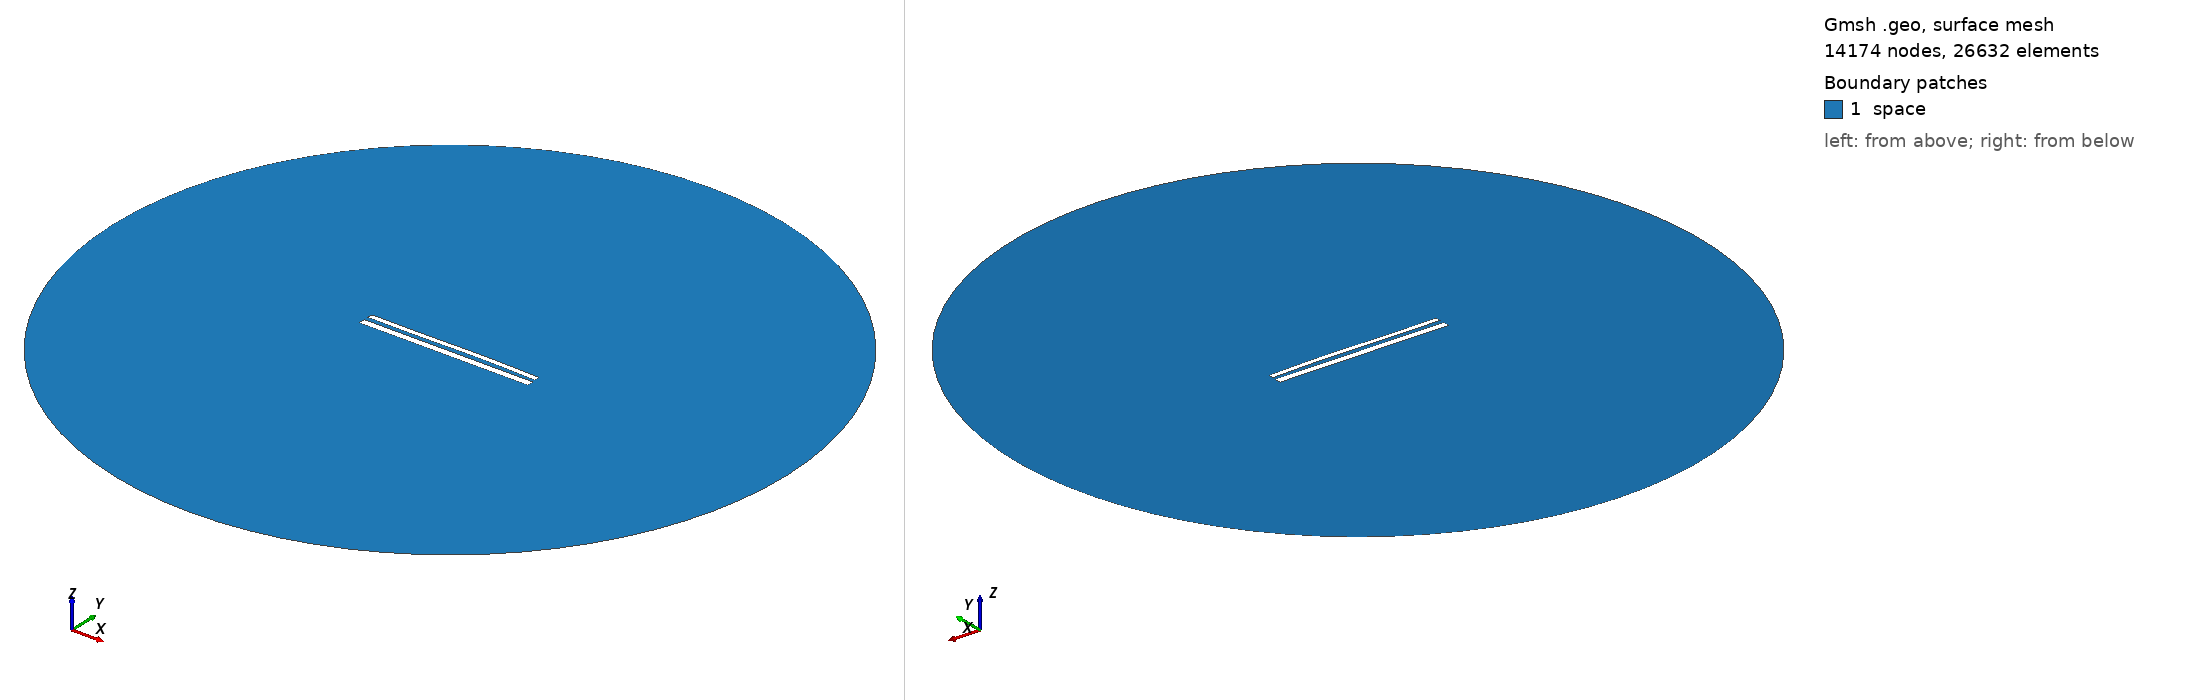

Gmsh geometry script, surface-meshed: 14174 nodes, 26632 surface elements. Boundary patches (legend numbers): 1 space. Left view from above one corner, right view from below the opposite corner. Legend entries are the model's physical surfaces. The drawing asked Gmsh for element sizes between 1% and 20% of the model's largest extent; the script's own settings can give other sizes.

=== 12103.geo (drawn) ===
//---------------------------------------
// Geometry kernel
//---------------------------------------

SetFactory("OpenCASCADE");



//---------------------------------------
// Parameters of the geometry
//---------------------------------------

// Overetch of the upper plate
overetch = 0.375;

// Distance between the plates
distance = 2.5;

// Discretization over the x axis (for the deformation)
nx = 50; 

// Length of the plate
L = 100 - overetch; 

// Number of modes
n = 4; 

// 1st mode coefficient
coeff(1) = -0.075;
beta(1) = 0.596864 * 3.1415926535 / L;

// 2nd mode coefficient
coeff(2) = 0.15;
beta(2) = 1.49418 * 3.1415926535 / L;

// 3rd mode coefficient
coeff(3) = -0.15;
beta(3) = 2.50025 * 3.1415926535 / L;

// 4th mode coefficient
coeff(4) = 0.0;
beta(4) = 3.49999 * 3.1415926535 / L;



//---------------------------------------
// Upper plate (deformed rectangle)
//---------------------------------------

// Coordiantes of the upper plate
xmin = -50;
xmax = 50 - overetch;

// Height of the upper plate
yheight = 4 - 2 * overetch;

// Indexes of the points
UpperID[] = {};
LowerID[] = {};
LeftID[] = {};
RightID[] = {};

// Point index
p = 1;

// Horizontal edges
For i In {1:nx}
    x = xmin + (i-1)*(xmax - xmin)/(nx-1);

    y_bottom = distance / 2 + overetch;
    For j In {1:n}
        C = (Cosh(beta(j)*L) + Cos(beta(j)*L)) / (Sinh(beta(j)*L) + Sin(beta(j)*L));
        y_bottom  = y_bottom + coeff(j) * (Cosh(beta(j)*(x+50)) - Cos(beta(j)*(x+50)) - C * (Sinh(beta(j)*(x+50)) - Sin(beta(j)*(x+50))));
    EndFor

    y_top = y_bottom + yheight;

    Point(p) = {x, y_top, 0, 1.0};
    UpperID[i] = p;
    p = p + 1;

    Point(p) = {x, y_bottom, 0, 1.0};
    LowerID[i] = p;
    p = p + 1;
EndFor

// Create point lists
UpperPts[] = {}; LowerPts[] = {};
For i In {1:nx}
  UpperPts[] += {UpperID[i]};
  LowerPts[] += {LowerID[i]};
EndFor

// Build splines
Spline(1) = {UpperPts[]};
Spline(2) = {LowerPts[]};
Line(3) = {LowerPts[nx-1], UpperPts[nx-1]};
Line(4) = {LowerPts[0], UpperPts[0]};

// Build the plane surface
Curve Loop(1) = {2, 3, -1, -4};
Plane Surface(1) = {1};



//---------------------------------------
// Lower plate (rectangle)
//---------------------------------------

// Vertices
Point(1001) = {-50, -1, 0, 1.0};
Point(1002) = { 50, -1, 0, 1.0};
Point(1003) = { 50,  -5, 0, 1.0};
Point(1004) = {-50,  -5, 0, 1.0};

// Edges
Line(5) = {1001, 1002};
Line(6) = {1002, 1003};
Line(7) = {1003, 1004};
Line(8) = {1004, 1001};

// Plane surface
Line Loop(2) = {5, 6, 7, 8};
Plane Surface(2) = {2}; 



//---------------------------------------
// Outer (fictious) boundary
//---------------------------------------

// Points
Point(1005) = {0, 0, 0};       // Center
Point(1006) = {200, 0, 0};     // Start point
Point(1007) = {0, 200, 0};     // 90 degrees
Point(1008) = {-200, 0, 0};    // 180 degrees
Point(1009) = {0, -200, 0};    // 270 degrees

// Circle arcs (each needs start, center, end)
Circle(9) = {1006, 1005, 1007};
Circle(10) = {1007, 1005, 1008};
Circle(11) = {1008, 1005, 1009};
Circle(12) = {1009, 1005, 1006};

// Plane surface for the entire domain
Curve Loop(3) = {9, 10, 11, 12};
Surface(3) = {3};

// Subtract the plates from the whole domain to obtain the actual domain where we want to solve the equations
BooleanDifference{ Surface{3}; Delete; }{ Surface{1}; Surface{2}; Delete; }




//---------------------------------------
// Transfinite Lines/Curves
//---------------------------------------

// Set the number of points on the boundaries
r = 7;

// Plates
Transfinite Curve {1, 2} = 50*r Using Progression 1;
Transfinite Curve {3, 4} = 2*r Using Progression 1;
Transfinite Line {5, 7} = 50*r Using Progression 1;
Transfinite Line {6, 8} = 2*r Using Progression 1;

// Outer boundary
Transfinite Line {9, 10, 11, 12} = 20 Using Progression 1;



//---------------------------------------
// Physical groups
//---------------------------------------                

// Physical curves (boundaries)
Physical Line("force_segment", 10) = {2};
Physical Line("upper_plate", 11) = {1, 3, 4};
Physical Line("lower_plate", 12) = {5, 6, 7, 8};
Physical Line("boundary", 20) = {9, 10, 11, 12};

// Physical Surfaces
Physical Surface("space", 30) = {3};



//---------------------------------------
// 6. Generate the Mesh
//---------------------------------------

// 2D mesh generation
Mesh 2;
